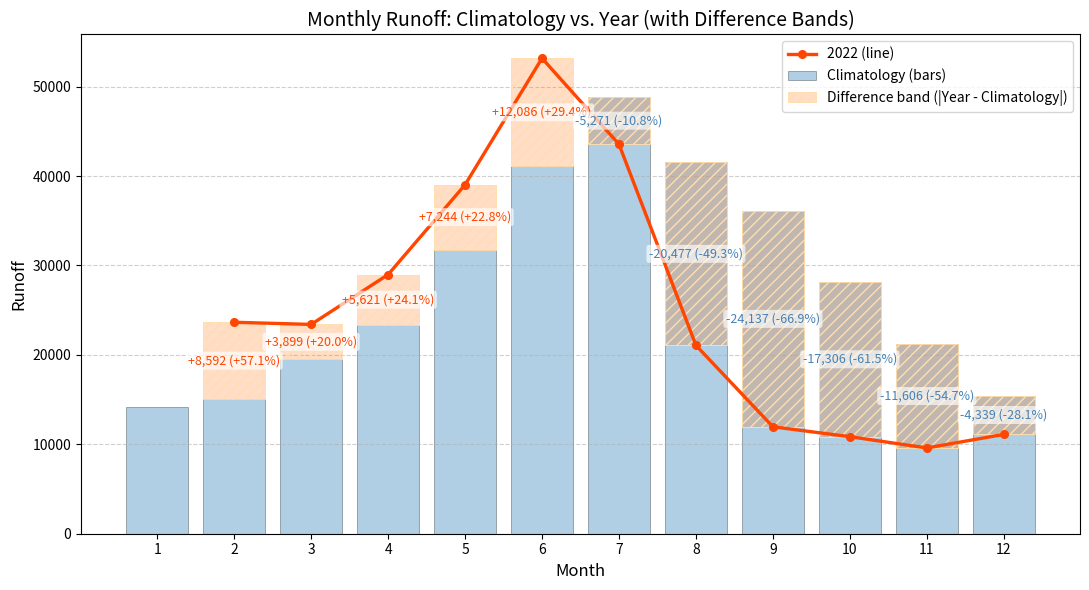

This chart was generated by the following Python code: (Note: this script raises an exception after producing the figure.)
# -*- coding: utf-8 -*-
"""
Overlay two monthly streamflow series:
1) Group 1 (climatology) as a semi-transparent bar chart
2) Group 2 (e.g., 2022) as an orange-red line on top of bars
3) Hatched "difference bars" showing |Group2 - Group1|, starting at min(Group1, Group2),
   with clear styling and in-bar labels: signed diff and % vs. climatology
"""

import numpy as np
import matplotlib.pyplot as plt

# ---------- Data ----------
group1 = [  # Climatological monthly means
    14177.572, 15055.792, 19506.788, 23359.016,
    31780.580, 41083.971, 48825.710, 41538.844,
    36095.187, 28158.081, 21198.915, 15446.667
]

group2_dict = {  # Target year monthly means (dict, may contain NaN)
    1: float("nan"), 2: 23647.567567567567, 3: 23405.962059620597, 4: 28980.414012738853,
    5: 39024.56140350877, 6: 53170.170454545456, 7: 43554.37415881561, 8: 21061.725067385443,
    9: 11958.010204081633, 10: 10852.162576687117, 11: 9593.347578347579, 12: 11107.89402173913
}
months = list(range(1, 13))
group2 = [group2_dict.get(m, float("nan")) for m in months]

g1 = np.array(group1, dtype=float)
g2 = np.array(group2, dtype=float)

# Differences
diff_abs = np.abs(g1 - g2)      # height for hatched difference bars
diff_signed = g2 - g1           # signed difference for labels (year - clim)

# Bottom & height for difference bars (skip when g2 is NaN)
bottom = np.where(np.isnan(g2), np.nan, np.minimum(g1, g2))
height = np.where(np.isnan(g2), 0.0, diff_abs)

# ---------- Plot ----------
plt.figure(figsize=(11, 6))

# 1) Bars: climatology (more transparent)
bars = plt.bar(
    months, g1,
    label="Climatology (bars)",
    edgecolor="black",
    linewidth=0.6,
    alpha=0.35,       # more transparent than before
    zorder=1
)

# 2) Hatched difference bars: make them more prominent
#    - denser hatch
#    - orange-red edgecolor
#    - light orange-red facecolor with some transparency
diff_bars = plt.bar(
    months, height,
    bottom=bottom,
    width=0.8,
    label="Difference band (|Year - Climatology|)",
    facecolor=(1.0, 0.4, 0.0, 0.22),  # light orange-red with transparency
    edgecolor="navajowhite",      # orange-red edge
    hatch="///",                     # denser hatching
    linewidth=0.65,
    zorder=2.6
)

# 3) Line: target year (orange-red), on top of bars
plt.plot(
    months, g2,
    marker="o",
    linewidth=2.4,
    markersize=5.5,
    label="2022 (line)",
    color="orangered",
    zorder=3.5
)

# 4) Labels centered in the difference bars: ±diff and % vs. climatology
for m, a, b, h, bot, ds in zip(months, g1, g2, height, bottom, diff_signed):
    if np.isnan(b) or h <= 0:
        continue
    y_mid = float(bot) + float(h) / 2.0
    if a and not np.isnan(a):
        pct = ds / a * 100.0
        label = f"{ds:+,.0f} ({pct:+.1f}%)"
    else:
        label = f"{ds:+,.0f}"
    txt_color = "orangered" if ds >= 0 else "steelblue"
    plt.text(
        m, y_mid, label,
        ha="center", va="center", fontsize=9, color=txt_color,
        zorder=4,
        bbox=dict(boxstyle="round,pad=0.2", facecolor="white", alpha=0.65, linewidth=0)
    )

# Axes & title (English)
plt.title("Monthly Runoff: Climatology vs. Year (with Difference Bands)", fontsize=14)
plt.xlabel("Month", fontsize=12)
plt.ylabel("Runoff", fontsize=12)
plt.xticks(months)

# Grid & legend
plt.grid(axis="y", linestyle="--", alpha=0.6, zorder=0)
plt.legend()

plt.tight_layout()
# Save or show
# plt.show()
plt.savefig("/mnt/f/wsl_plot/donghai/salinity/streamflow_comparison_2022_vs_climatology.png", dpi=500)
